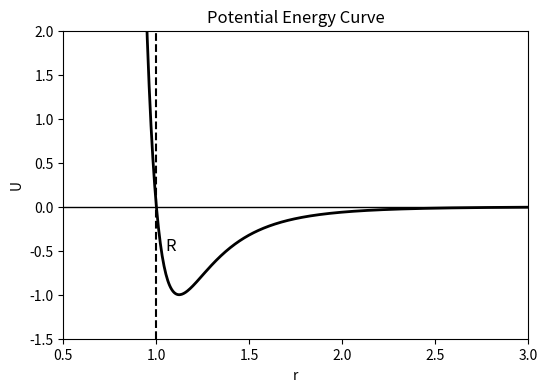

Here is the Python script that generated this plot:
import numpy as np
import matplotlib.pyplot as plt

# def the Lennard-Jones potential function
def lennard_jones(r, epsilon=1, sigma=1):
    return 4 * epsilon * ((sigma / r)**12 - (sigma / r)**6)

# generate r values, avoiding r=0 to prevent division by zero
r = np.linspace(0.5, 3, 500)
U = lennard_jones(r)

# plotting
plt.figure(figsize=(6, 4))
plt.plot(r, U, 'k', linewidth=2)
plt.axhline(0, color='black', linewidth=1)
plt.axvline(x=1, color='black', linestyle='dashed')  # to mark equilibrium position
plt.text(1.05, -0.5, 'R', fontsize=12)


plt.xlabel('r')
plt.ylabel('U')
plt.title('Potential Energy Curve')
plt.ylim(-1.5, 2)
plt.xlim(0.5, 3)
plt.show()
